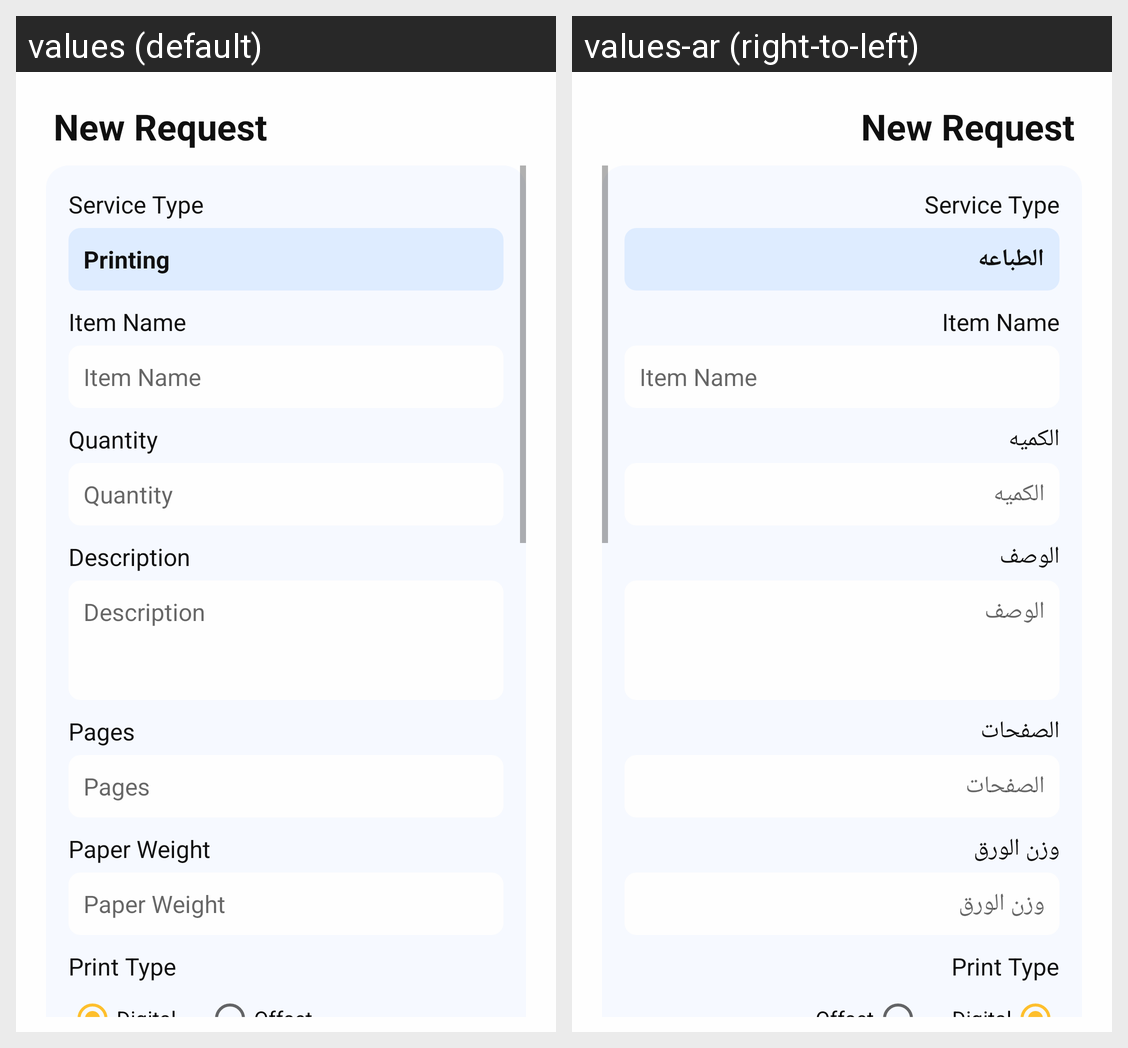

For this localized Android screen grid, give each drawn string resource with its value in every locale shown.
Android screen res/layout/activity_add_printing.xml rendered under 2 locales, left to right: values (default), values-ar (right-to-left). Device: Nexus 5 (rendered at 1080×1920; each locale shown at half size, 540×960, under a caption strip naming it); theme AppTheme.
Strings drawn on this screen, with the default value and each locale's value (text and hints the layout hard-codes, and strings that could not be matched under every locale, appear in the picture but are not listed):

description
  values: Description
  values-ar: الوصف

new_request
  values: New Request
  values-ar: New Request

service_type
  values: Service Type
  values-ar: Service Type

printing
  values: Printing
  values-ar: الطباعه

item_name
  values: Item Name
  values-ar: Item Name

quantity
  values: Quantity
  values-ar: الكميه

pages
  values: Pages
  values-ar: الصفحات

paper_weight
  values: Paper Weight
  values-ar: وزن الورق

print_type
  values: Print Type
  values-ar: Print Type

digital
  values: Digital
  values-ar: Digital

offset
  values: Offset
  values-ar: Offset
